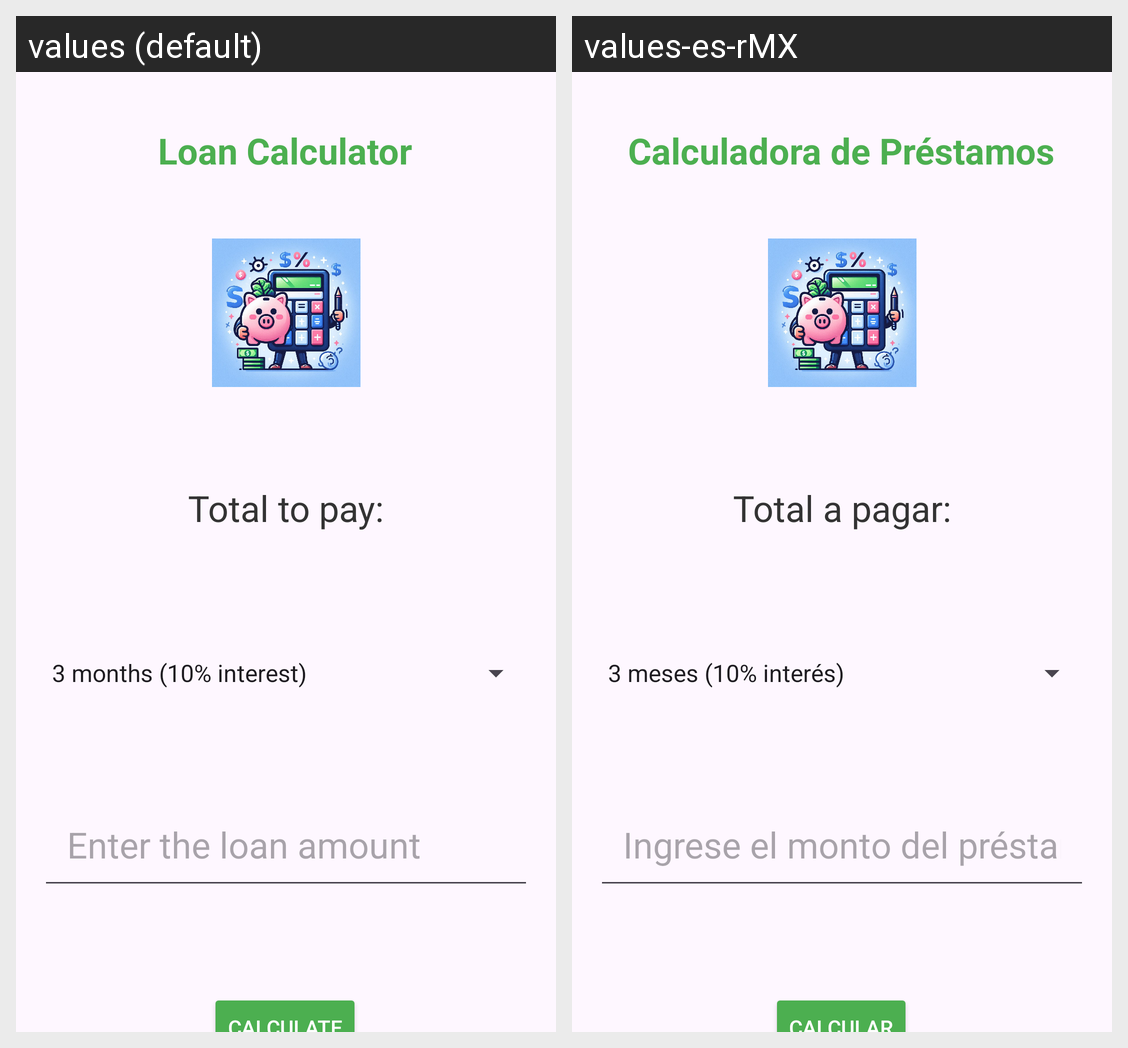

Translations of the strings shown on this Android screen, per locale in the grid:
Android screen res/layout/activity_main.xml rendered under 2 locales, left to right: values (default), values-es-rMX. Device: Nexus 5 (rendered at 1080×1920; each locale shown at half size, 540×960, under a caption strip naming it); theme Theme.Calculadoraprestamo.
Strings drawn on this screen, with the default value and each locale's value (text and hints the layout hard-codes, and strings that could not be matched under every locale, appear in the picture but are not listed):

titulo_app
  values: Loan Calculator
  values-es-rMX: Calculadora de Préstamos

resultado
  values: Total to pay:
  values-es-rMX: Total a pagar:

hint_monto
  values: Enter the loan amount
  values-es-rMX: Ingrese el monto del préstamo
